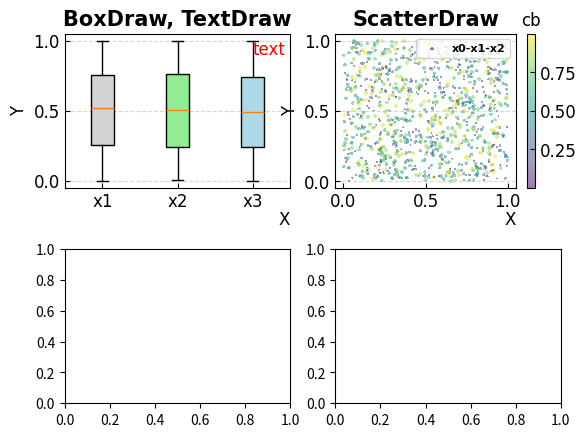

This chart was generated by the following Python code:
# code: utf-8
# author: "Xudong Zheng" 
# email: Z786909151@163.com
import abc
import numpy as np
import os
import pandas as pd
from matplotlib import pyplot as plt
import matplotlib.ticker as mticker
import matplotlib.colors as mcolors
import matplotlib


# Define MapBase class
class DrawBase(abc.ABC):
    ''' DrawBase abstract class '''

    @abc.abstractmethod
    def plot(self, ax, Fig):
        ''' plot Draw '''


class Figure:
    ''' figure set '''

    def __init__(self, addnumber: int = 1, dpi: int = 200, wspace=0.2, hspace=0.4, **kwargs):
        ''' init function
        input:
            addnumber: the init add fig number
            dpi: figure dpi, default=300
            wspace/hspace: the space between subfig
            **kwargs: keyword args of subplots, it could contain "sharex" "sharey"

        self.figNumber: fig number in the base map, default=1
        self.figRow: the row of subfigure, default=1
        self.figCol: the col of subfigure, default=1
        self.kwargs: keyword args of subplots

        Main output: self.ax, a list of subfig in a canvas used to plot
        note:
        1) if the fig close, call Figure.fig.show() function
        2) if figNumber is odd by addfig, it will be set to even by self.calrowcol()
        3) if figNumber==1, dont use Figure.ax[0], just use Figure.ax
        '''
        self.figNumber = 0
        self.figRow = 1
        self.figCol = 1
        self.dpi = dpi
        self.kwargs = kwargs
        self.fig = plt.figure(dpi=self.dpi)
        self.add = False
        self.wspace = wspace
        self.hspace = hspace
        self.addFig(addnumber, wspace=self.wspace, hspace=self.hspace, **self.kwargs)
        self.font_label = {'family': 'Times New Roman', 'weight': 'normal',
                           'size': 12 if isinstance(self.ax, np.ndarray) else 15}
        self.font_ticks = {'family': 'Times New Roman', 'weight': 'normal',
                           'size': 12 if isinstance(self.ax, np.ndarray) else 15}
        self.font_title = {'family': 'Times New Roman', 'weight': 'bold',
                           'size': 15 if isinstance(self.ax, np.ndarray) else 18}
        self.font_legend = {'family': 'Times New Roman', 'weight': 'bold',
                            'size': 8 if isinstance(self.ax, np.ndarray) else 10}
        if self.add == True:
            self.unview_last()

    def addFig(self, AddNumber=1, wspace=0.2, hspace=0.4, **kwargs):
        ''' add blank figure and return ax '''
        self.figNumber += AddNumber
        if self.figNumber >= 2:
            self.calrowcol()
        self.fig.clf()
        self.ax = self.fig.subplots(nrows=self.figRow, ncols=self.figCol, **kwargs)
        self.fig.subplots_adjust(wspace=wspace, hspace=hspace)
        if isinstance(self.ax, np.ndarray):
            self.ax = self.ax.flatten()

    def calrowcol(self, rowfirst=True):
        ''' Decomposition factor of self.figNumber to get self.figRow and self.figCol
            rowfirst: row first calculating
        '''
        # if self.figNumber == 2
        if self.figNumber == 2:
            self.figRow = 2
            self.figCol = 1
            if rowfirst == False:
                self.figRow, self.figCol = self.figCol, self.figRow
            return

        # Determine if self.figNumber is prime and decomposition it
        while True:
            # prime
            for i in range(2, self.figNumber):
                if not self.figNumber % i:  # remainder equal to 0
                    self.figRow = i
                    self.figCol = self.figNumber // self.figRow
                    if rowfirst == False:
                        self.figRow, self.figCol = self.figCol, self.figRow
                    return
            # not prime: self.figNumber + 1 (blank subplot)
            self.figNumber += 1
            self.add = True

    def unview_last(self):
        ''' unview the last ax '''
        self.ax[-1].set_visible(False)

    def reset(self):
        ''' reset Figure to the init state, the canvas is still exist that can be used '''
        self.fig.clf()
        self.figNumber = 0
        self.figRow = 1
        self.figCol = 1
        self.addFig()

    def resetax(self, num=0, colorbar_num=0):
        ''' reset ax to the init state, num start from 0, the ax is still exist that can be used '''
        ax_ = [ax for ax in self.fig.get_axes() if ax._label != "<colorbar>"]
        ax_[num].cla()
        ax_[num].outline_patch.set_visible(False)
        ax_bar = [ax for ax in self.fig.get_axes() if ax._label == "<colorbar>"]
        if len(ax_bar) != 0:
            ax_bar[colorbar_num].remove()

    def save(self, title):
        ''' save fig
        input:
            title: the title to save figure
        '''
        plt.savefig('./fig/' + title + '.jpg', dpi=self.dpi, bbox_inches='tight')


class BoxDraw(DrawBase):
    ''' box plot draw '''

    def __init__(self, x, violin=False, facecolors=None, **kwargs):
        ''' init function
        input:
            x: Array or a sequence of vectors, such as: [box_1, box_2, box_3, box_4]
            violin=False: whether to plot violin draw
            facecolors: list, ["lightgrey", 'lightgreen', 'lightblue'], set the facecolor of box, it requires
                        patch_artist==True
            **kwargs: keyword args, it could contain ["labels"]!!, "vert", "notch" "zorder" "meanline", "showmeans",
                    "showbox", reference ax.boxplot
                        labels: set the box labels in x axis
                        vert: set the box draw direction
                        notch: set the box notched
                        showfliers: whether show the fliers
        '''
        self.x = x
        self.violin = violin
        self.facecolors = facecolors
        self.kwargs = kwargs

    def plot(self, ax, Fig):
        ''' Implements the DrawBase.plot function '''
        if self.violin == True:
            bx = ax.violinplot(self.x, **self.kwargs)
        else:
            bx = ax.boxplot(self.x, **self.kwargs)
        # fill with colors
        if self.facecolors != None and (self.kwargs["patch_artist"] == True):
            for patch, color in zip(bx['boxes'], self.facecolors):
                patch.set_facecolor(color)


class TextDraw(DrawBase):
    ''' Text Draw '''

    def __init__(self, text: str, extent: list, **kwargs):
        ''' init function
        input:
            text: str, the text to plot
            extent: list of two elements, [x, y], define the position to plot text
            **kwargs: keyword args, it could contain "color" "fontdict"(dict) "alpha" "zorder" ...
        '''
        self.text = text
        self.extent = extent
        self.kwargs = kwargs

    def plot(self, ax, Fig):
        ''' Implements the DrawBase.plot function '''
        # define the default fontdict
        if "fontdict" not in self.kwargs.keys():
            self.kwargs["fontdict"] = Fig.font_label
        ax.text(self.extent[0], self.extent[1], self.text, **self.kwargs)


class ScatterDraw(DrawBase):
    ''' Scatter Draw (2D) '''

    def __init__(self, x, y, label=None, cb_label=None, **kwargs):
        ''' init function
        input:
            x/y: values in vector to draw scatter plot
            label: legend label
            cb_label: the colorbar label, when cmap is set, draw the colorbar
            **kwargs: keyword args, it could contain "marker", "c=colors", "s=sizes" [c&s can plot 3D scatter,
                      color & size represent z axis, when colors is set as z axis, should use the "cmap" params and
                      plot the color bar], "color", "size" [color & size can only set by on value], "alpha",
                       "cmap"(such as "viridis")

        '''
        self.x = x
        self.y = y
        self.label = label
        self.cb_label = cb_label
        self.kwargs = kwargs

    def plot(self, ax, Fig):
        pc = ax.scatter(self.x, self.y, label=self.label, **self.kwargs)
        if "cmap" in self.kwargs.keys():
            shrinkrate = 1  # 0.7 if isinstance(Fig.ax, np.ndarray) else 0.9
            extend = 'neither' if isinstance(Fig.ax, np.ndarray) else 'both'
            cb = Fig.fig.colorbar(pc, ax=ax, orientation='vertical', shrink=shrinkrate, pad=0.05, extend=extend)
            cb.ax.tick_params(labelsize=Fig.font_label["size"], direction='in')
            if isinstance(Fig.ax, np.ndarray):
                cb.ax.set_title(label=self.cb_label, fontdict=Fig.font_label)
            else:
                cb.set_label(self.cb_label, fontdict=Fig.font_label)
            for l in cb.ax.yaxis.get_ticklabels():
                l.set_family('Times New Roman')


class Draw:
    ''' Add Draw in one ax, this class is used to represent ax and plot a draw '''

    def __init__(self, ax, Fig: Figure, gridx=False, gridy=False, title="Draw", labelx=None, labely=None,
                 legend_on=False, **kwargs):
        ''' init function
        input:
            ax: a single ax for this map from Figure.ax[i]
            fig: Figure, the Figure.fig contain this ax, implement the communication between Map and Fig (for plot colobar)
            gridx/y: bool, whether to open the grid lines
            labelx/y: str, default=None, plot the label of x and y
            title: title of this ax
            legend_on: bool, whether open the legend, it could also be a dict to set legend, such as legend_on={"loc":
                      "upper right", "framealpha": 0.8}
            **kwargs: keyword args of this ax, it could contain "xlim"[=(0,10)] "ylim" " "xlabel" ...
        '''
        self.ax = ax
        self.Fig = Fig
        self.gridx = gridx
        self.gridy = gridy
        self.labelx = labelx
        self.labely = labely
        self.title = title
        self.legend_on = legend_on
        self.kwargs = kwargs
        self.set(gridx=self.gridx, gridy=self.gridy, title=self.title, labelx=self.labelx, labely=self.labely,
                 **self.kwargs)

    def adddraw(self, draw: DrawBase):
        ''' add draw
        input:
            draw: DrawBase class, it can be the sub class of Drawbase: such as BaseMap, RasterMap, ShpMap...
        '''
        draw.plot(self.ax, self.Fig)
        # legend must after plot
        if self.legend_on == True:
            self.set_legend()
        elif self.legend_on == False:
            return
        else:
            # it can be a dict to set legend
            self.set_legend(**self.legend_on)

    def set(self, gridx=False, gridy=False, title="Draw", labelx=None, labely=None, **kwargs):
        ''' set this Draw(ax)
        input:
            grid: bool, whether to open the grid lines
            title: title of this ax
            labelx: x label
            labely: ylabel
            **kwargs: keyword args of this ax, it could contain "xlim"[=(0,10)] "ylim" " "xlabel" ...
        '''
        # set
        self.ax.set(**kwargs)
        # grid
        if gridx:
            self.ax.grid(gridx, axis="x", alpha=0.5, linestyle='--')
        else:
            self.ax.grid(gridx)
        if gridy:
            self.ax.grid(gridy, axis="y", alpha=0.5, linestyle='--')
        else:
            self.ax.grid(gridy)
        # x/y labels
        self.ax.set_xlabel(labelx, fontdict=self.Fig.font_label, loc="right", labelpad=0.001)
        self.ax.set_ylabel(labely, fontdict=self.Fig.font_label)
        # title
        self.ax.set_title(title, fontdict=self.Fig.font_title)
        # ticks
        self.ax.tick_params(labelsize=self.Fig.font_label["size"], direction='in')
        labels = self.ax.get_xticklabels() + self.ax.get_yticklabels()
        [label.set_font(self.Fig.font_ticks) for label in labels]

    def set_legend(self, **kwargs):
        ''' set the legend
        input:
            **kwargs: keyword args of this legend, it could contain
                "loc"[conbination of upper lower left right]
                "frameon": bool, whether open the fram
                "framalpha": 0~1, frame alpha
                "ncol": int, the col number of the legend
                "shadow": bool, whether open the shadow
                "borderpad", "labelspacing"...
        '''
        self.ax.legend(prop=self.Fig.font_legend, **kwargs)


if __name__ == "__main__":
    # np.random.seed(15)
    f = Figure(4)
    facecolors = ["lightgrey", 'lightgreen', 'lightblue']  # pink
    x = np.random.rand(1000, 3)
    d0 = Draw(f.ax[0], f, gridy=True, labelx="X", labely="Y", title="BoxDraw, TextDraw")
    box = BoxDraw(x, labels=['x1', 'x2', 'x3'], patch_artist=True, facecolors=facecolors)
    text = TextDraw("text", extent=[3, 0.9], color="r")
    d0.adddraw(box)
    d0.adddraw(text)
    d1 = Draw(f.ax[1], f, gridy=True, labelx="X", labely="Y", legend_on={"loc": "upper right", "framealpha": 0.8},
              title="ScatterDraw")
    s = ScatterDraw(x[:, 0], x[:, 1], label="x0-x1-x2", marker="+", c=x[:, 2], s=x[:, 2] * 10, cmap="viridis",
                    alpha=0.5, cb_label="cb")
    d1.adddraw(s)
